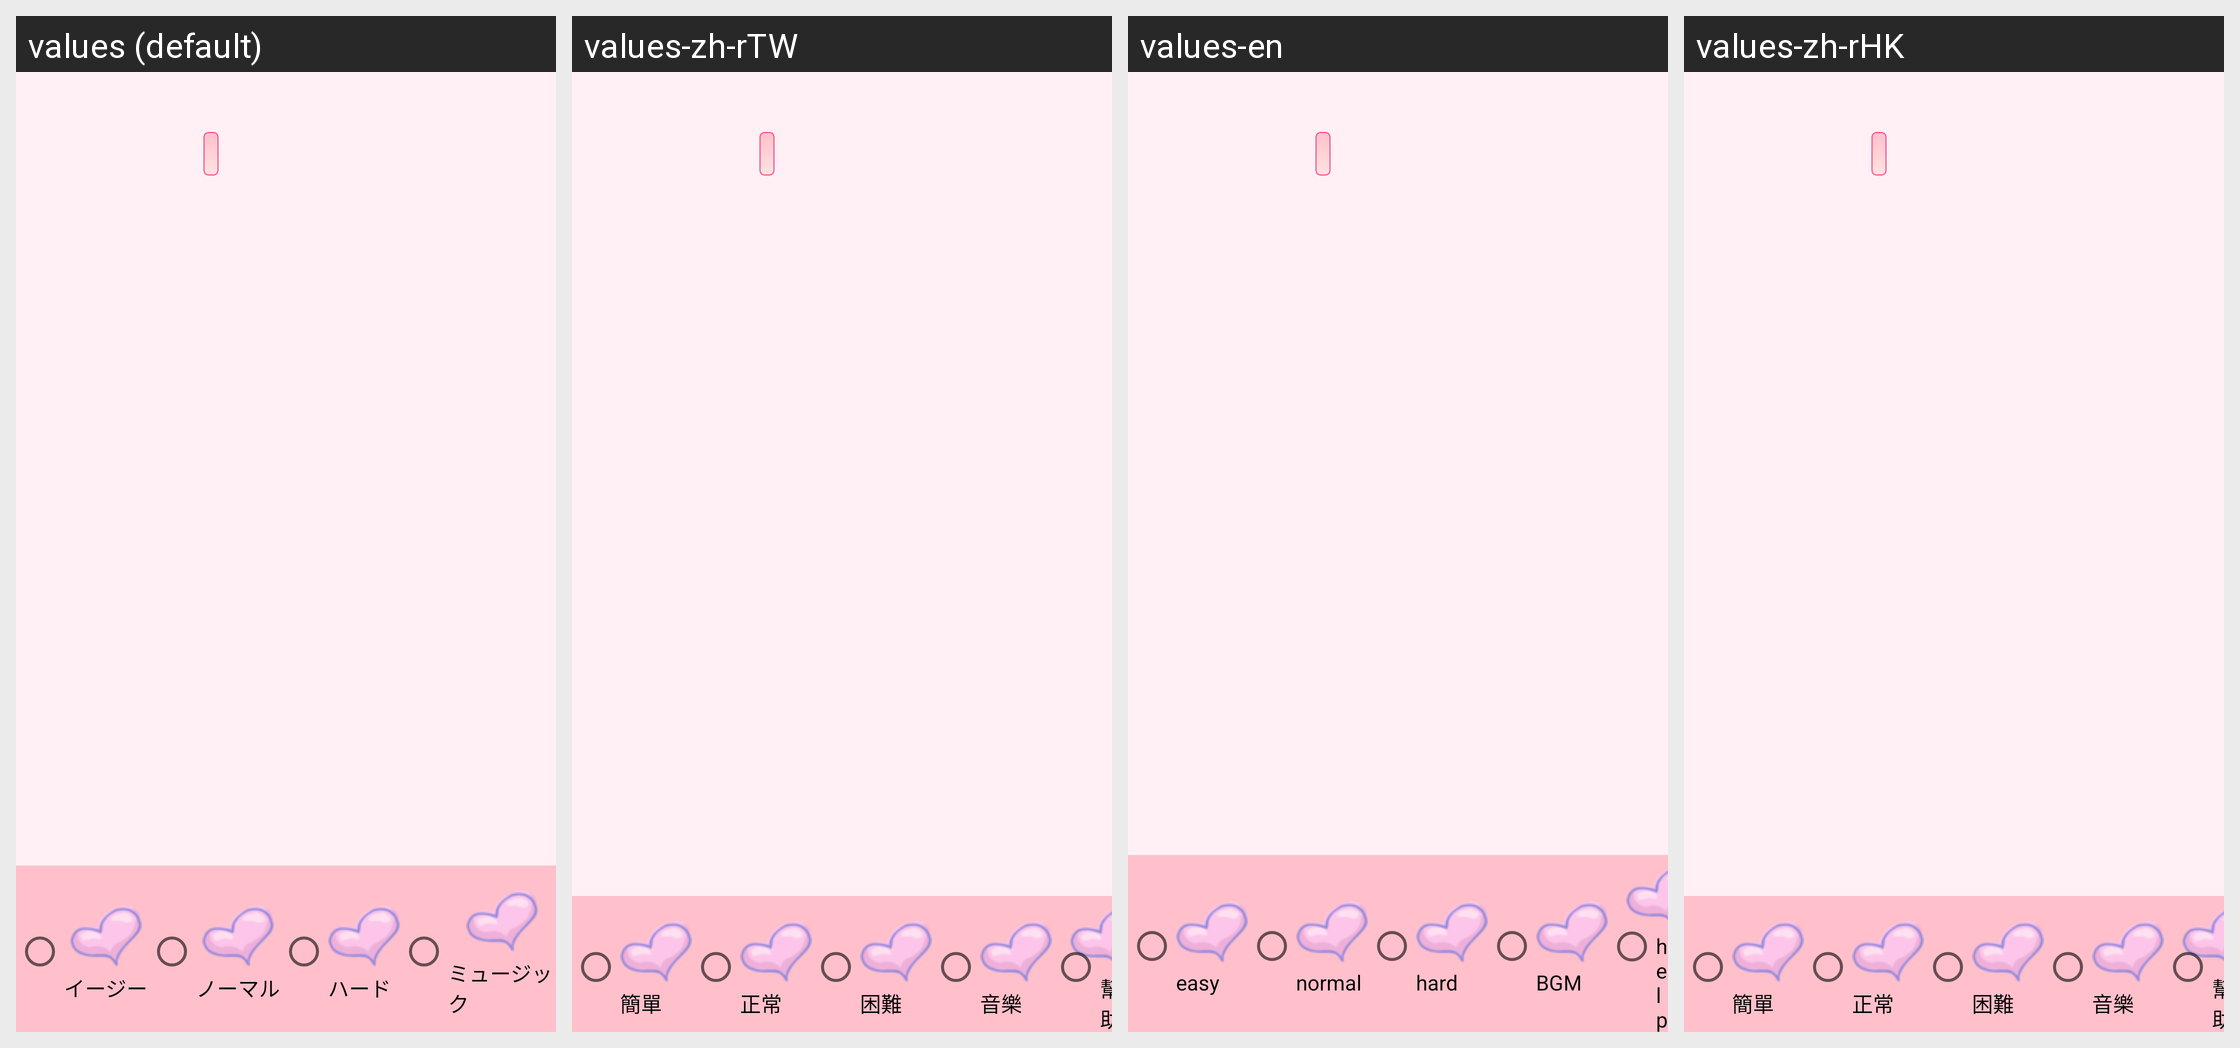

Translations of the strings shown on this Android screen, per locale in the grid:
Android screen res/layout/detailed_page.xml rendered under 4 locales, left to right: values (default), values-zh-rTW, values-en, values-zh-rHK. Device: Nexus 5 (rendered at 1080×1920; each locale shown at half size, 540×960, under a caption strip naming it); theme AppTheme.
Other locales in the repository, not shown: values-cn, values-zh-rCN.
Strings drawn on this screen, with the default value and each locale's value (text and hints the layout hard-codes appear in the picture but are not listed):

easy
  values: イージー
  values-zh-rTW: 簡單
  values-en: easy
  values-zh-rHK: 簡單

normal
  values: ノーマル
  values-zh-rTW: 正常
  values-en: normal
  values-zh-rHK: 正常

hard
  values: ハード
  values-zh-rTW: 困難
  values-en: hard
  values-zh-rHK: 困難

music
  values: ミュージック
  values-zh-rTW: 音樂
  values-en: BGM
  values-zh-rHK: 音樂

help
  values: ヘルプ
  values-zh-rTW: 幫助
  values-en: help
  values-zh-rHK: 幫助
